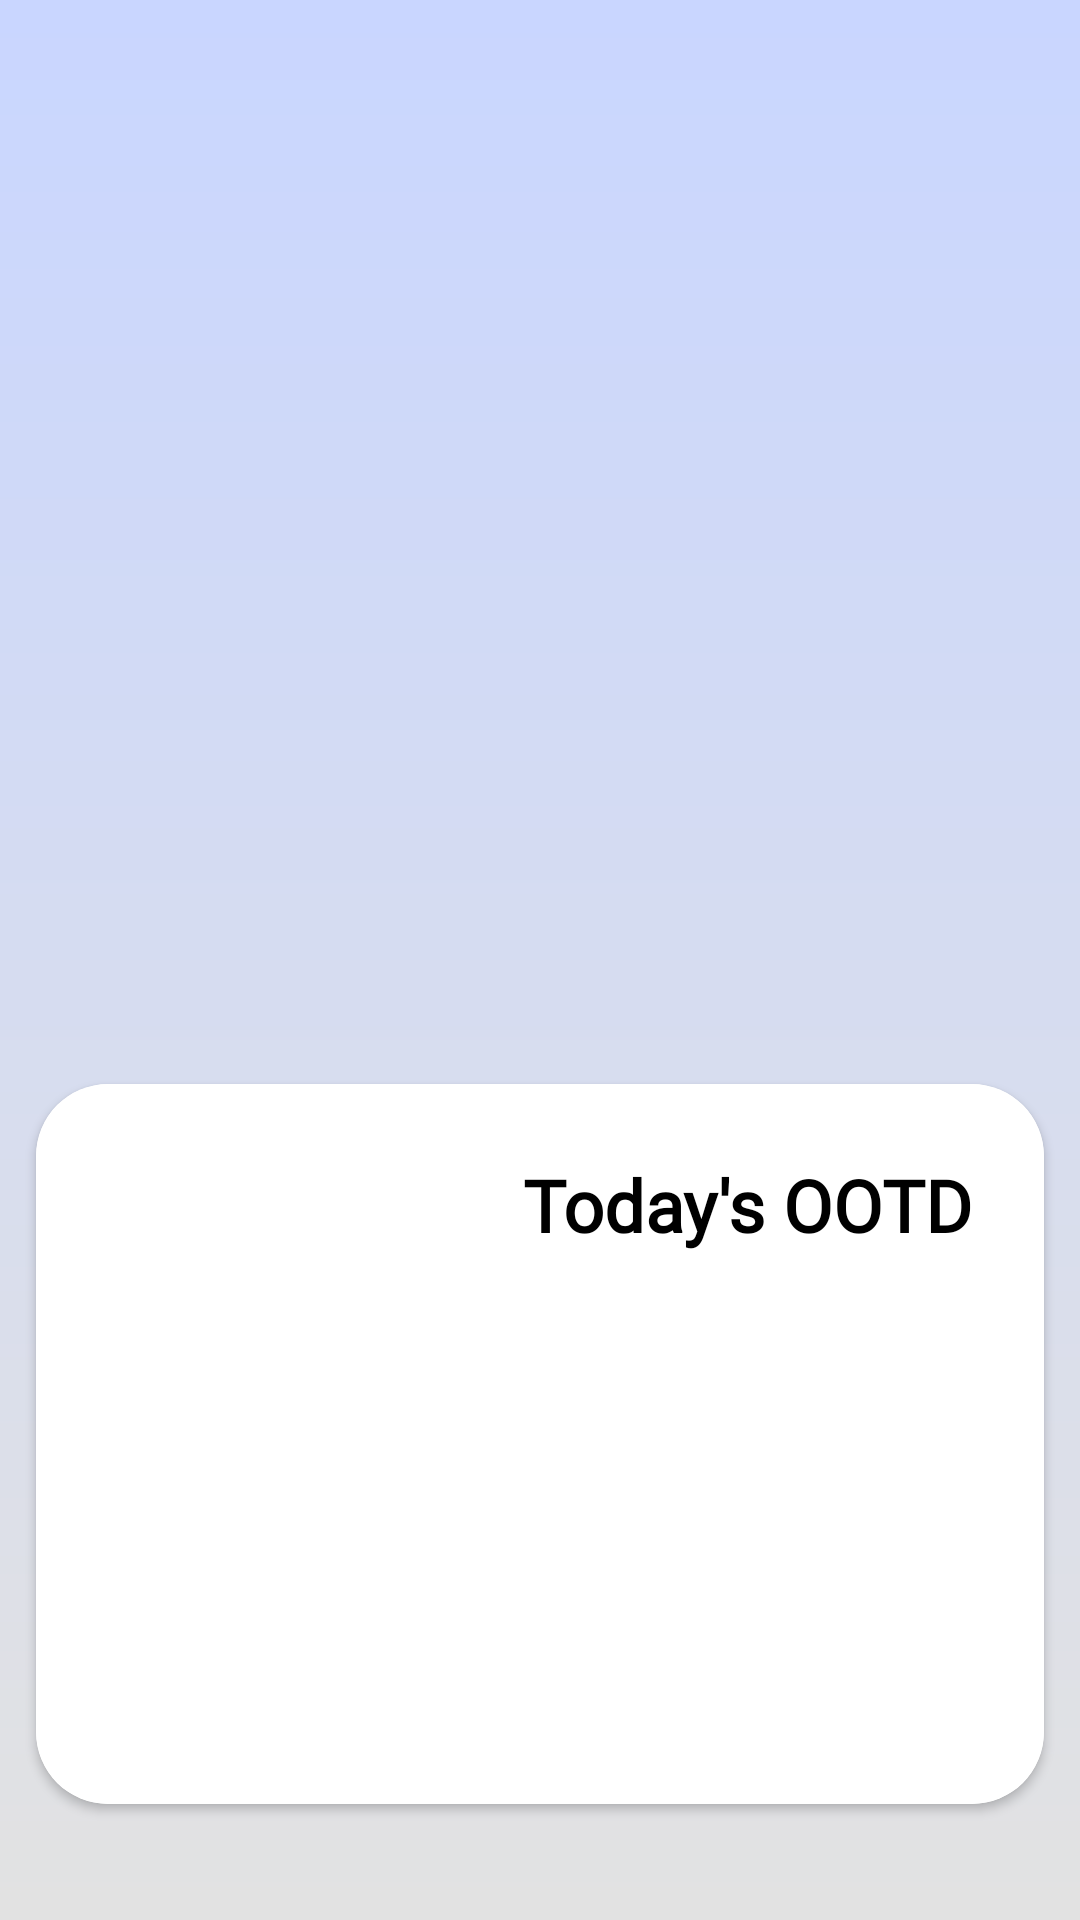

This screen was rendered from an Android layout file. Write that file and the resources it references.
<!-- AndroidManifest.xml: application theme Theme.DiaryRoom -->
<!-- res/layout/fragment_home.xml -->
<?xml version="1.0" encoding="utf-8"?>
<layout xmlns:android="http://schemas.android.com/apk/res/android"
    xmlns:app="http://schemas.android.com/apk/res-auto"
    xmlns:tools="http://schemas.android.com/tools">

    <data>

        <variable
            name="homeFragment"
            type="bu.ac.kr.diaryroom.home.HomeFragment" />


    </data>

    <androidx.constraintlayout.widget.ConstraintLayout
        android:layout_width="match_parent"
        android:layout_height="match_parent"
        android:background="@drawable/gra_background"
        android:gravity="center"
        android:orientation="vertical"
        tools:context=".MainActivity">

        <androidx.constraintlayout.widget.ConstraintLayout
            android:id="@+id/adviceCl"
            android:layout_width="match_parent"
            android:layout_height="wrap_content"
            android:layout_marginTop="24dp"
            app:layout_constraintEnd_toEndOf="parent"
            app:layout_constraintStart_toStartOf="parent"
            app:layout_constraintTop_toTopOf="parent">

            <androidx.appcompat.widget.AppCompatTextView
                android:id="@+id/adviceTx"
                android:layout_width="wrap_content"
                android:layout_height="wrap_content"
                android:layout_marginStart="24dp"
                android:textColor="@color/black"
                android:textSize="18dp"
                android:textStyle="bold"
                app:layout_constraintStart_toStartOf="parent"
                app:layout_constraintTop_toTopOf="parent"
                tools:text="아직 오늘의 일기가 없어요\n오늘의 일기를 작성해볼까요?" />

        </androidx.constraintlayout.widget.ConstraintLayout>

        <androidx.constraintlayout.widget.ConstraintLayout
            android:id="@+id/nowWeather"
            android:layout_width="match_parent"
            android:layout_height="250dp"
            android:layout_marginStart="24dp"
            android:layout_marginTop="12dp"
            android:layout_marginEnd="24dp"
            app:layout_constraintEnd_toEndOf="parent"
            app:layout_constraintStart_toStartOf="parent"
            app:layout_constraintTop_toBottomOf="@id/adviceCl">

            <androidx.appcompat.widget.AppCompatTextView
                android:id="@+id/nowTvTemp"
                android:layout_width="wrap_content"
                android:layout_height="wrap_content"
                android:layout_marginStart="24dp"
                android:layout_marginTop="24dp"
                android:textColor="@color/black"
                android:textSize="48dp"
                app:layout_constraintStart_toStartOf="parent"
                app:layout_constraintTop_toTopOf="parent"
                tools:text="30도" />

            <androidx.appcompat.widget.AppCompatTextView
                android:id="@+id/nowTvSky"
                android:layout_width="wrap_content"
                android:layout_height="wrap_content"
                android:textSize="28dp"
                app:layout_constraintStart_toStartOf="@id/nowTvTemp"
                app:layout_constraintTop_toBottomOf="@id/nowTvTemp"
                tools:text="맑음" />

            <androidx.appcompat.widget.AppCompatTextView
                android:id="@+id/nowTvHumidity"
                android:layout_width="wrap_content"
                android:layout_height="wrap_content"
                android:layout_marginTop="12dp"
                app:layout_constraintStart_toStartOf="@id/nowTvTemp"
                app:layout_constraintTop_toBottomOf="@id/nowTvSky"
                tools:text="80%" />

            <androidx.appcompat.widget.AppCompatImageView
                android:id="@+id/nowWeatherIv"
                android:layout_width="80dp"
                android:layout_height="80dp"
                android:layout_marginTop="24dp"
                android:layout_marginEnd="12dp"
                app:layout_constraintEnd_toEndOf="parent"
                app:layout_constraintTop_toTopOf="@id/nowTvTemp"
                tools:src="@drawable/sun" />


        </androidx.constraintlayout.widget.ConstraintLayout>


        <androidx.recyclerview.widget.RecyclerView
            android:id="@+id/weatherRecyclerView"
            android:layout_width="match_parent"
            android:layout_height="0dp"
            android:layout_marginTop="12dp"
            android:layout_weight="1"
            android:orientation="horizontal"
            app:layoutManager="androidx.recyclerview.widget.LinearLayoutManager"
            app:layout_constraintEnd_toEndOf="parent"
            app:layout_constraintStart_toStartOf="parent"
            app:layout_constraintTop_toBottomOf="@+id/nowWeather" />
        <androidx.cardview.widget.CardView
            app:layout_constraintTop_toBottomOf="@id/weatherRecyclerView"
            android:background="@color/white"
            android:layout_width="match_parent"
            app:layout_constraintStart_toStartOf="parent"
            app:layout_constraintEnd_toEndOf="parent"
            android:layout_marginStart="12dp"
            android:layout_marginEnd="12dp"
            app:cardCornerRadius="24dp"
            app:layout_constraintBottom_toBottomOf="parent"
            android:layout_height="240dp">
        <androidx.constraintlayout.widget.ConstraintLayout
            android:layout_width="match_parent"
            android:background="@color/white"
            android:layout_height="match_parent">
            <androidx.appcompat.widget.AppCompatTextView
                android:layout_width="wrap_content"
                android:layout_height="wrap_content"
                android:id="@+id/ootdTx"
                android:text="Today's OOTD"
                android:textColor="@color/black"
                android:textSize="24dp"
                android:textStyle="bold"
                app:layout_constraintEnd_toEndOf="parent"
                app:layout_constraintTop_toTopOf="parent"
                android:layout_marginEnd="24dp"
                android:layout_marginTop="24dp"
                android:fontFamily="@font/appfont"/>

            <androidx.appcompat.widget.AppCompatImageView
                android:id="@+id/clothImg1"
                android:layout_width="130dp"
                android:layout_height="130dp"
                android:layout_marginTop="24dp"
                android:layout_marginStart="24dp"
                tools:src="@drawable/ic_longpadding"
                app:layout_constraintStart_toStartOf="parent"
                app:layout_constraintTop_toBottomOf="@id/ootdTx" />
            <androidx.appcompat.widget.AppCompatImageView
                android:id="@+id/clothImg2"
                android:layout_width="130dp"
                android:layout_height="130dp"
                android:layout_marginTop="24dp"
                android:layout_marginEnd="24dp"
                app:layout_constraintEnd_toEndOf="parent"
                app:layout_constraintTop_toBottomOf="@id/ootdTx"
                tools:src="@drawable/ic_scarf" />

        </androidx.constraintlayout.widget.ConstraintLayout>



        </androidx.cardview.widget.CardView>


    </androidx.constraintlayout.widget.ConstraintLayout>
</layout>
<!-- resources referenced by this layout -->
<resources>
  <color name="black">#FF000000</color>
  <color name="white">#FFFFFFFF</color>
  <!-- drawable gra_background (drawable) -->
  <?xml version="1.0" encoding="utf-8"?>
  <shape xmlns:android="http://schemas.android.com/apk/res/android">
      <gradient
          android:angle="90"
          android:type="linear"
          android:startColor="#E2E2E2"
          android:endColor="#C9D6FF" />
  </shape>
  <style name="Theme.DiaryRoom" parent="Theme.MaterialComponents.DayNight.NoActionBar">
          
          <item name="colorPrimary">@color/signature_color</item>
          <item name="colorPrimaryVariant">@color/purple_700</item>
          <item name="colorOnPrimary">@color/white</item>
          
          <item name="colorSecondary">@color/teal_200</item>
          <item name="colorSecondaryVariant">@color/teal_700</item>
          <item name="colorOnSecondary">@color/black</item>
          
          <item name="android:statusBarColor" tools:targetApi="l">@color/white</item>
          
          <item name="android:windowLightStatusBar">true</item>
      </style>
  <color name="signature_color">#B4C4EF</color>
  <color name="purple_700">#FF3700B3</color>
  <color name="teal_200">#FF03DAC5</color>
  <color name="teal_700">#FF018786</color>
</resources>
